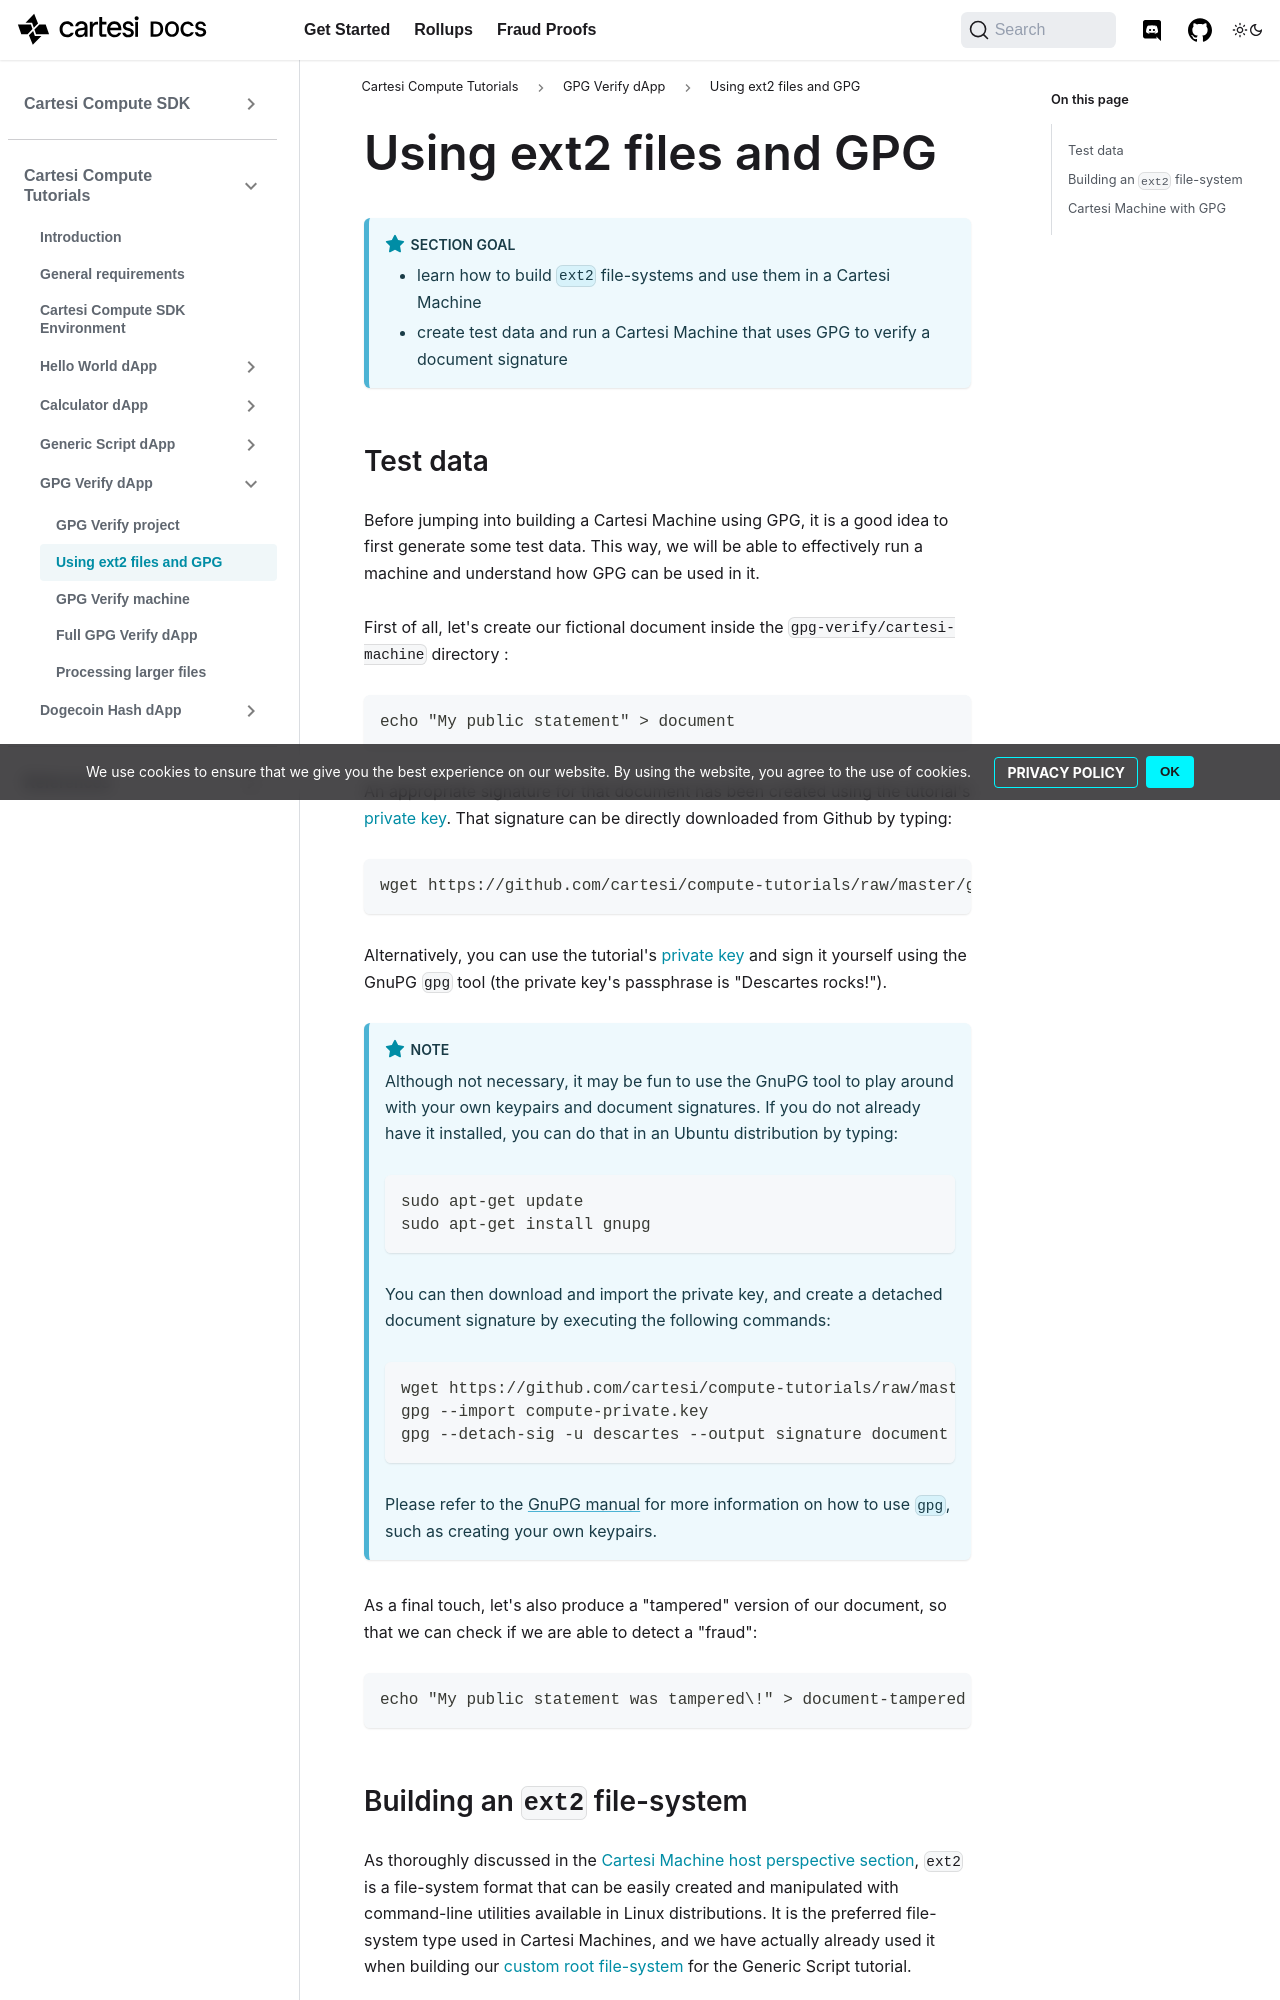

repository: cartesi/docs · page: pr-preview/pr-359/tutorials/gpg-verify/ext2-gpg/index.html · generator: docusaurus

---
title: Using ext2 files and GPG
---

:::note Section Goal
- learn how to build `ext2` file-systems and use them in a Cartesi Machine
- create test data and run a Cartesi Machine that uses GPG to verify a document signature
:::
